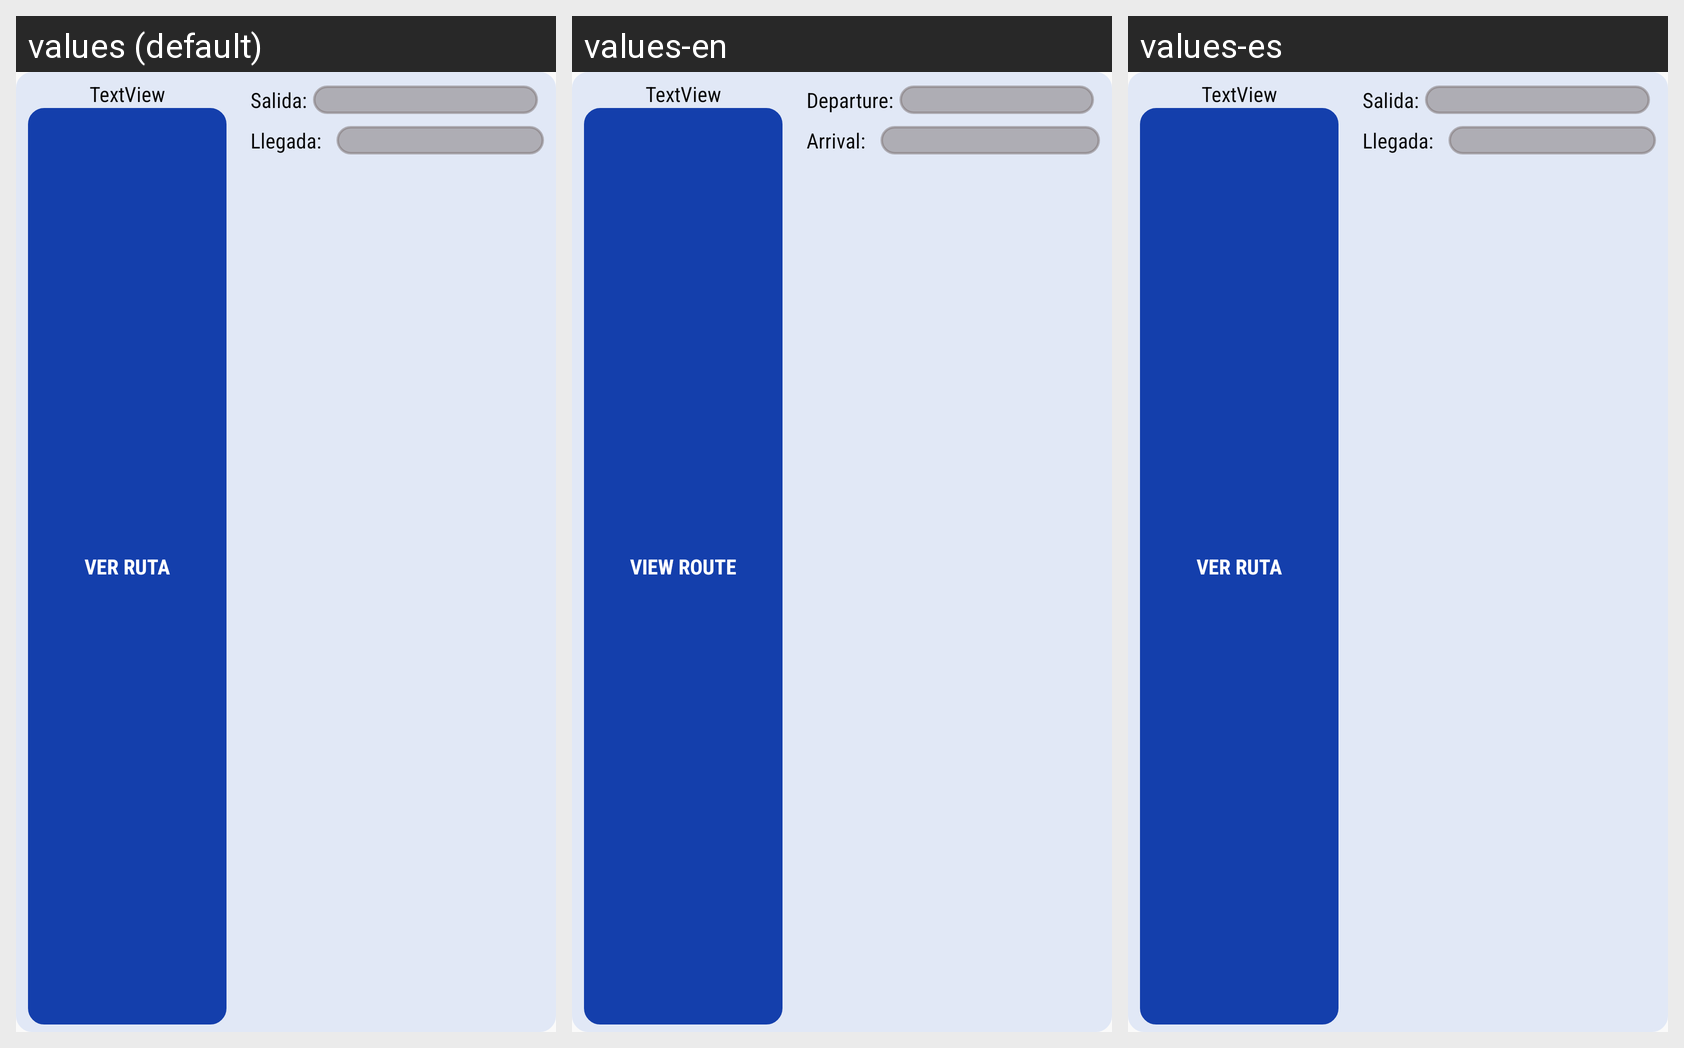

For this localized Android screen grid, give each drawn string resource with its value in every locale shown.
Android screen res/layout/formato_recycler_btn_rutas.xml rendered under 3 locales, left to right: values (default), values-en, values-es. Device: Nexus 5 (rendered at 1080×1920; each locale shown at half size, 540×960, under a caption strip naming it); theme Theme.general.
Strings drawn on this screen, with the default value and each locale's value (text and hints the layout hard-codes, and strings that could not be matched under every locale, appear in the picture but are not listed):

textview
  values: TextView
  values-en: TextView
  values-es: TextView

salida
  values: Salida:
  values-en: Departure:
  values-es: Salida:

llegada
  values: Llegada:
  values-en: Arrival:
  values-es: Llegada:

ver_ruta
  values: ver ruta
  values-en: view route
  values-es: ver ruta
